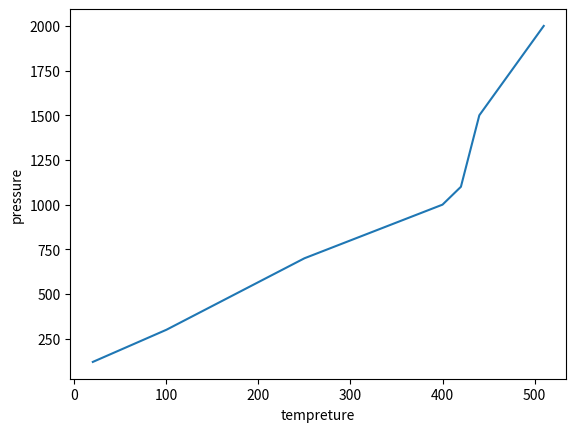

Recreate this plot in Python.
import matplotlib.pyplot as plt
import numpy as np

x1 = np.array([20,100,250,400,420,440,510])
y1 = np.array([120,300,700,1000,1100,1500,2000])

plt.plot(x1,y1)
plt.xlabel('tempreture')
plt.ylabel('pressure')
plt.show()

